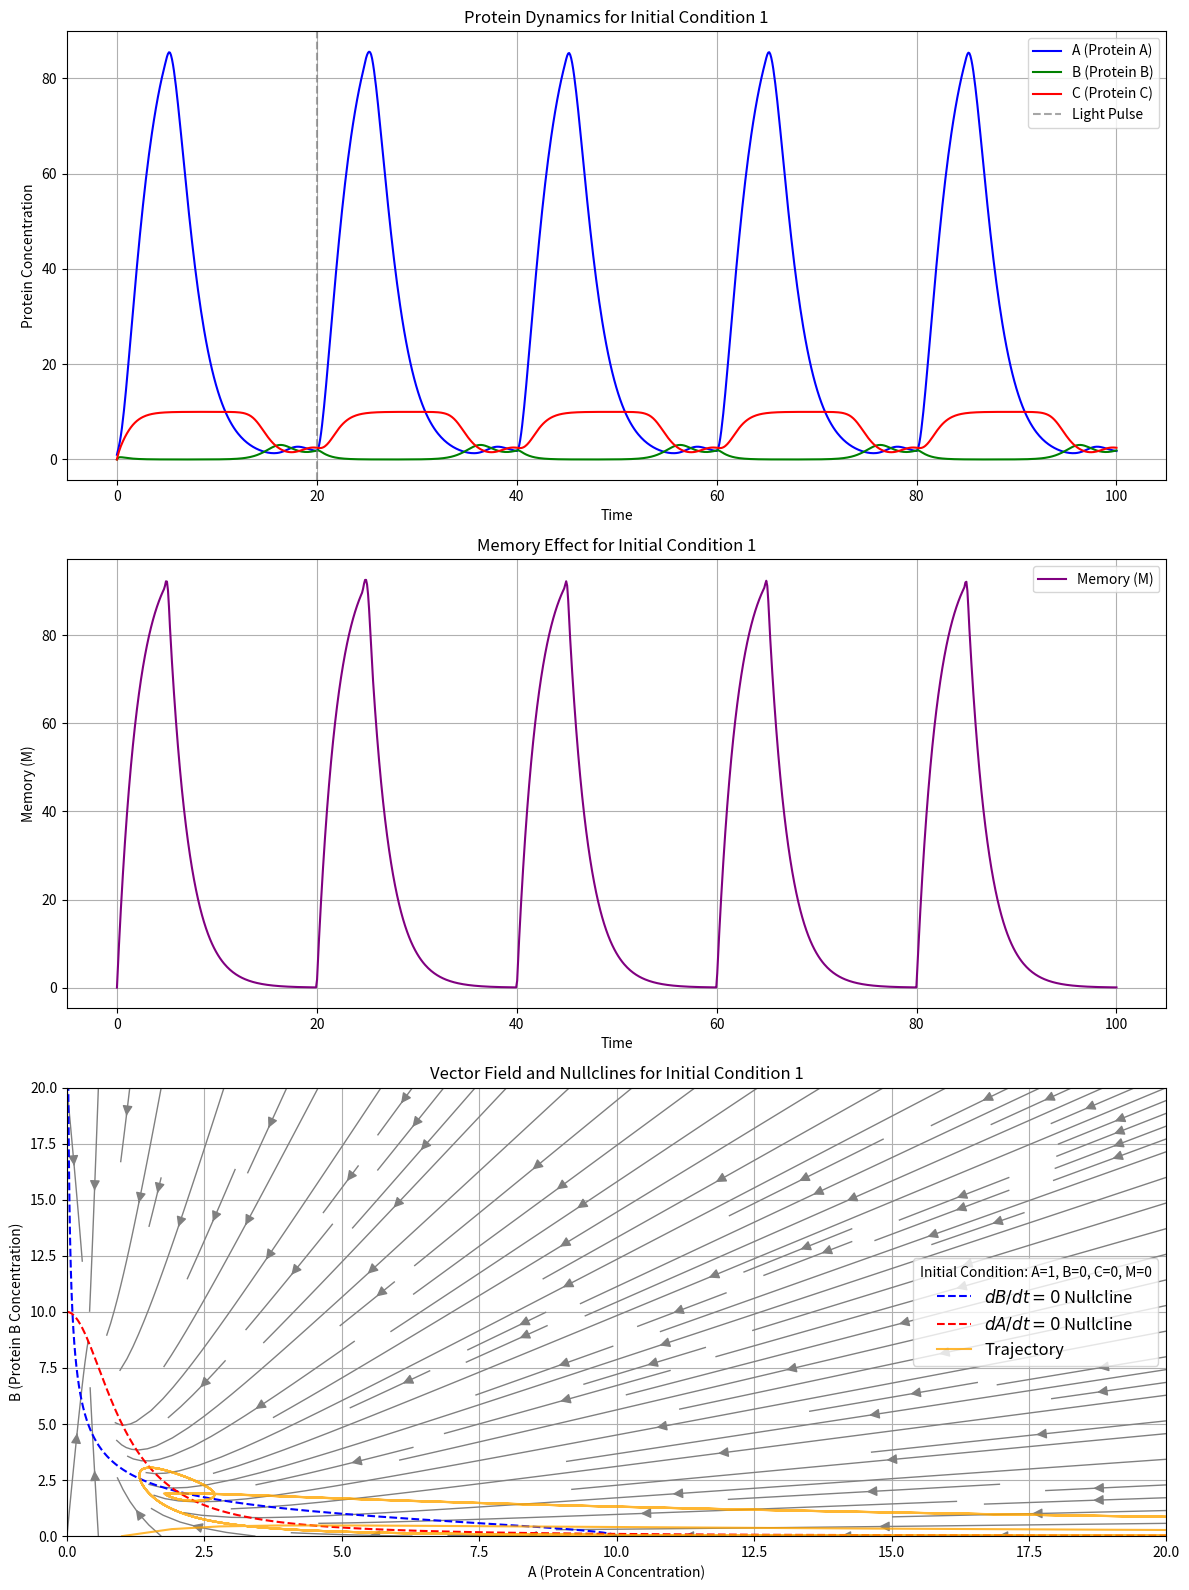
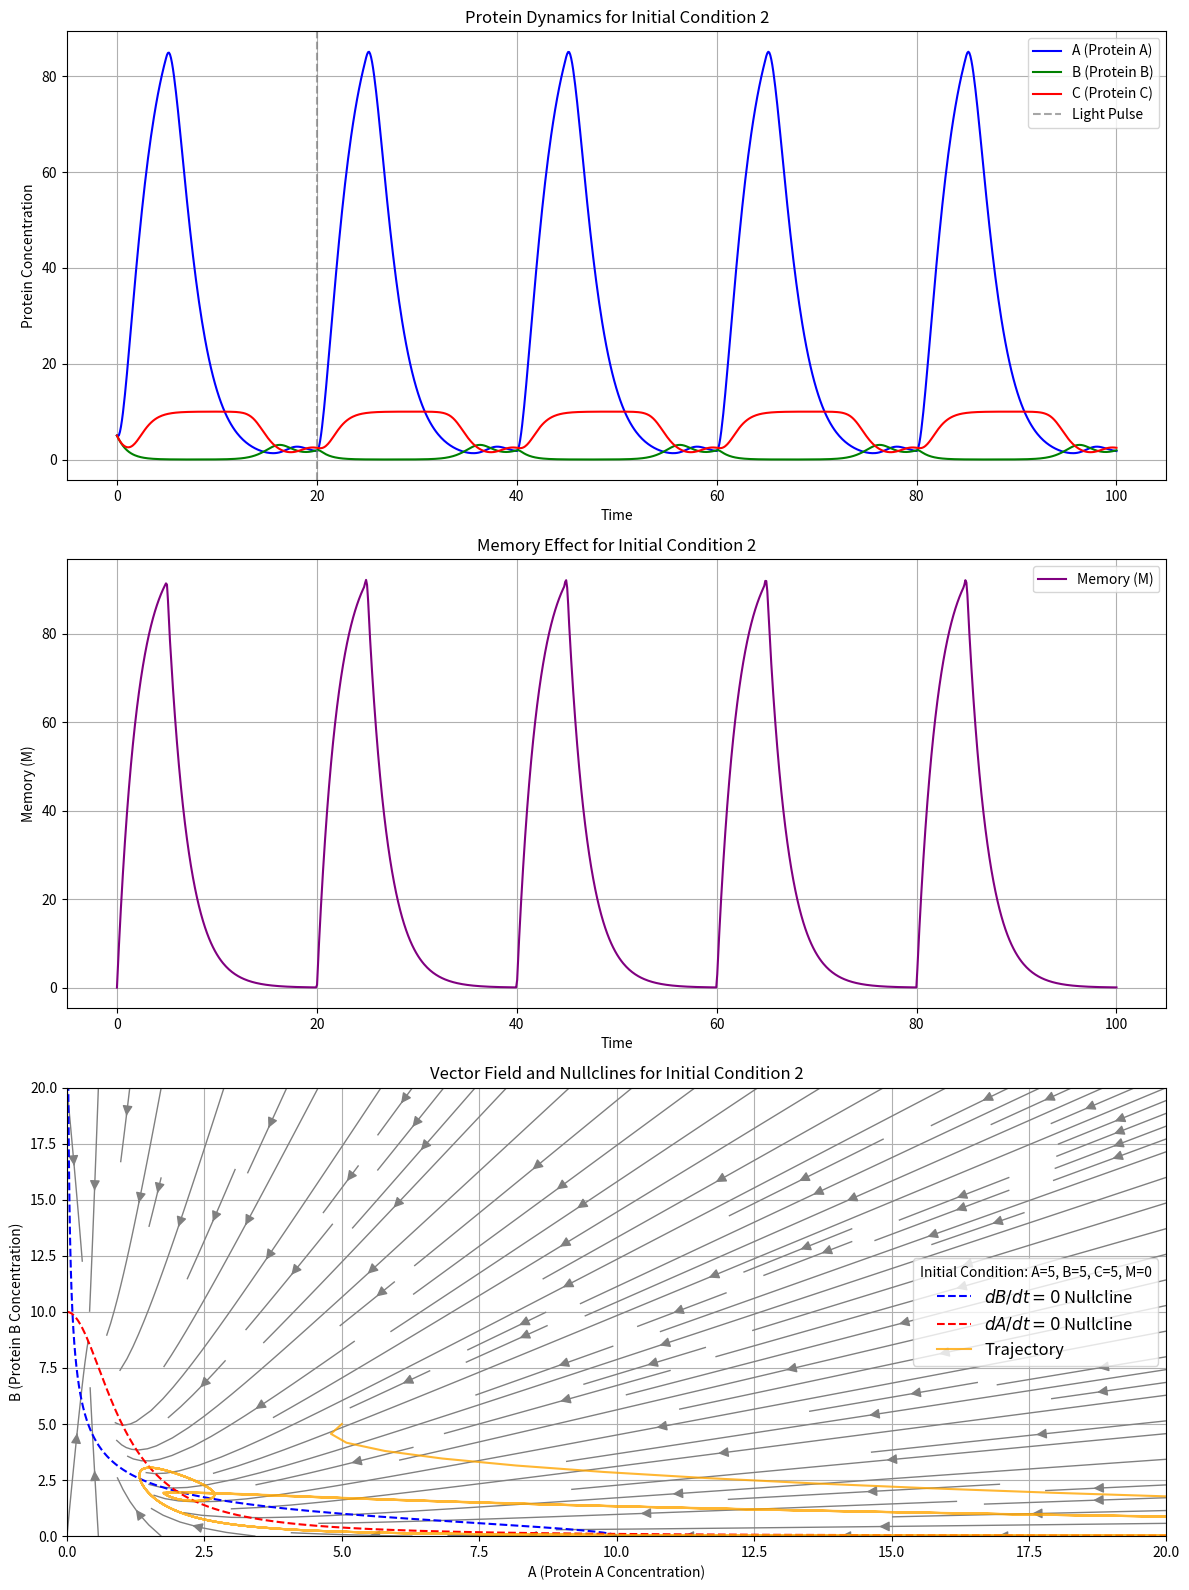
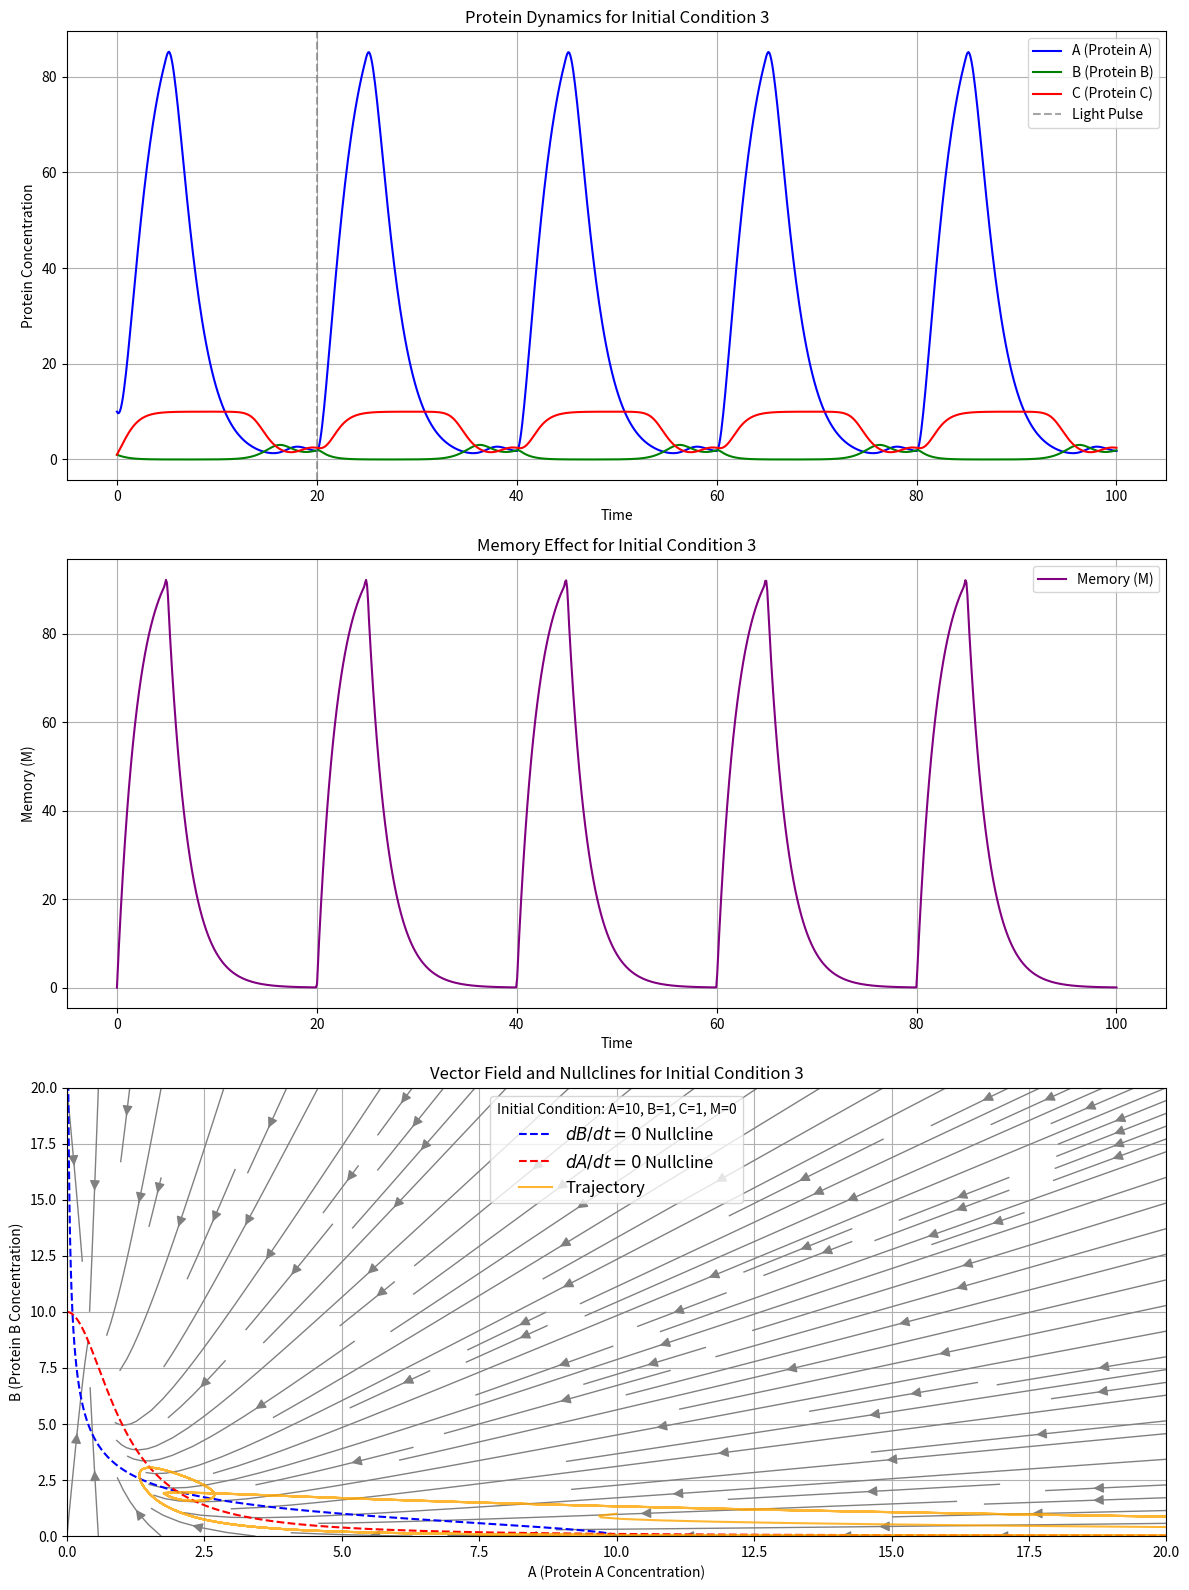
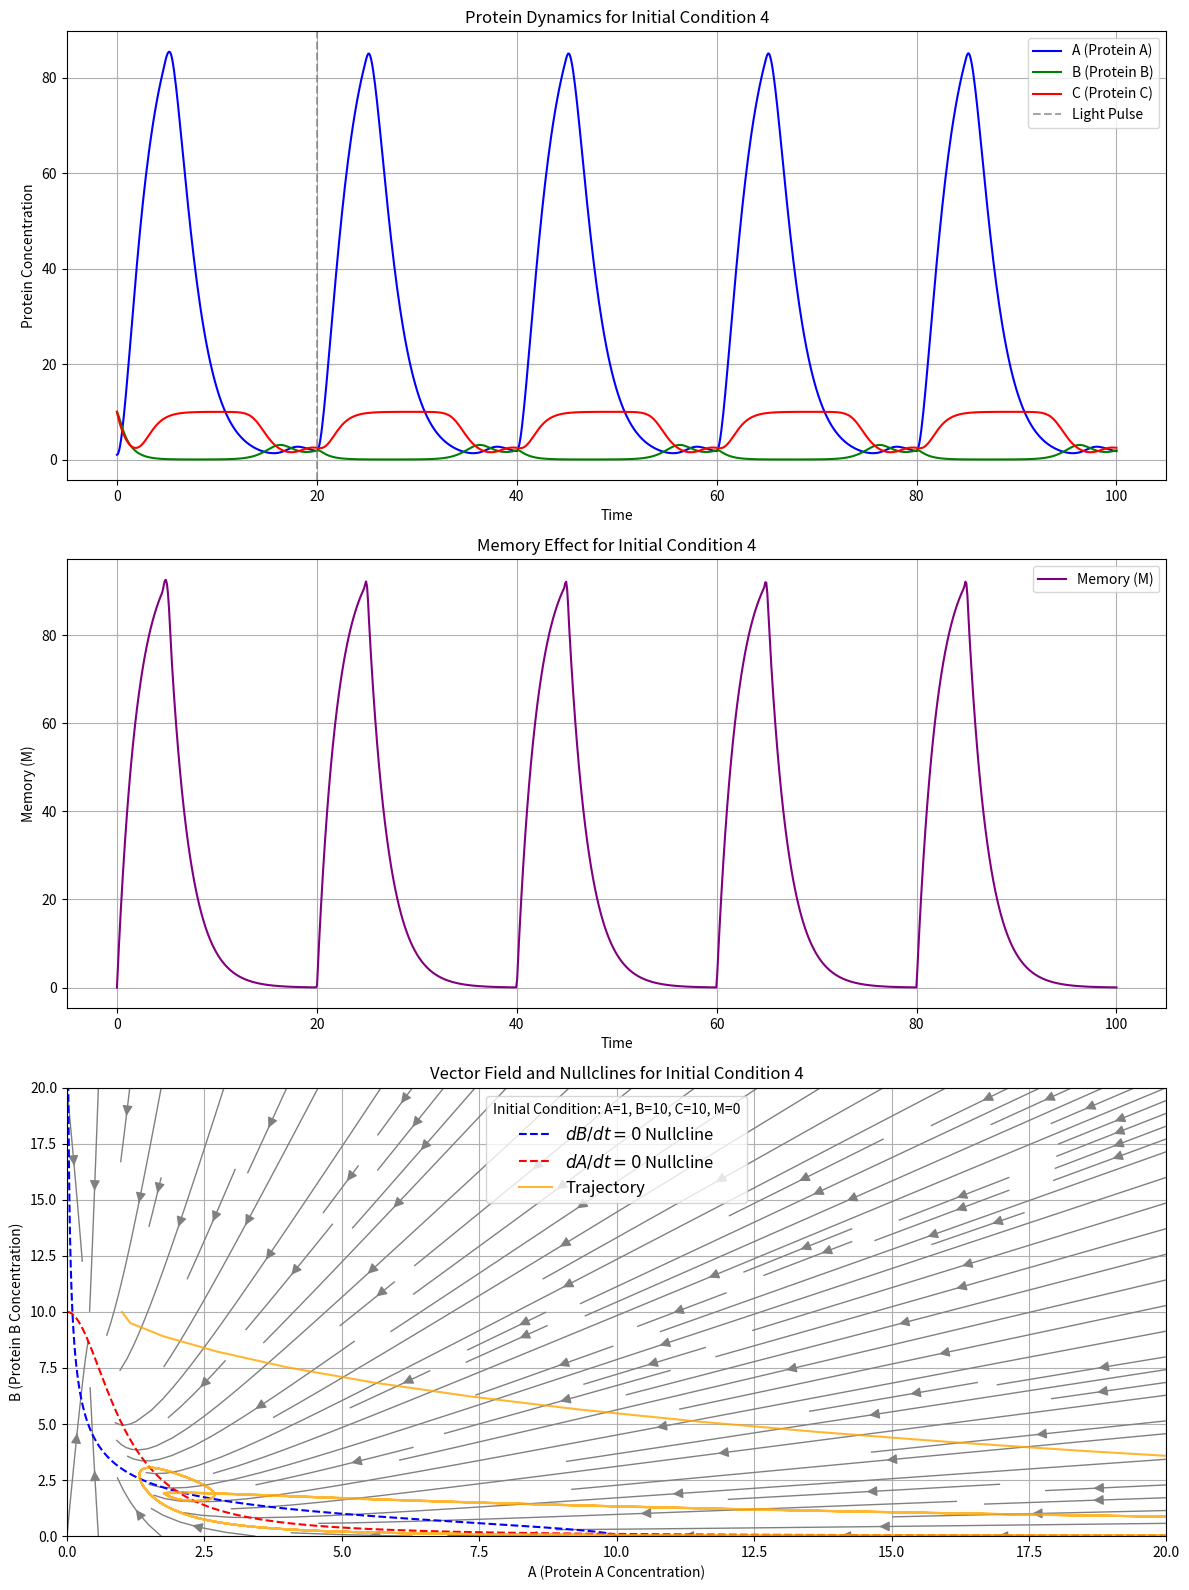
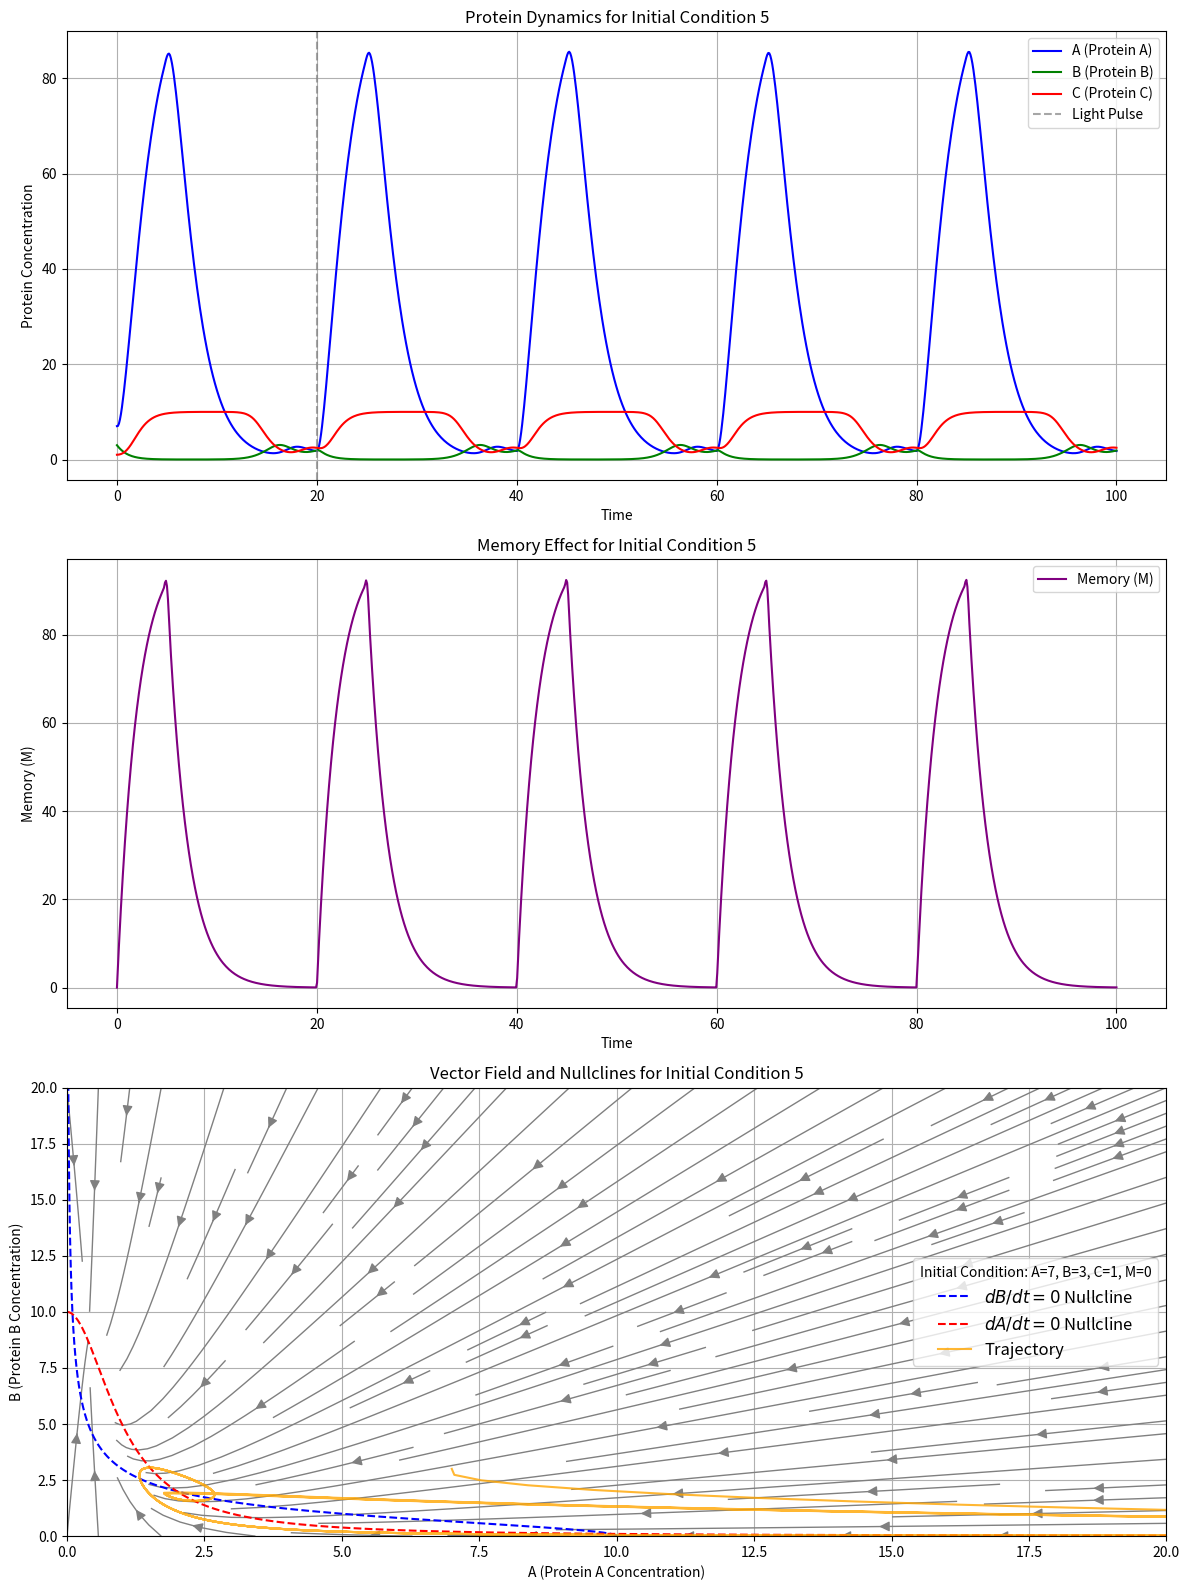

Here is the Python script that generated these plots, in order:
import numpy as np
import matplotlib.pyplot as plt
from scipy.integrate import solve_ivp

# Parameters for the system
alpha = 10       # Maximum production rate
n = 2            # Hill coefficient
gamma = 1        # Degradation rate
Kd = 1           # Dissociation constant
beta = 5         # Memory amplification factor
delta = 0.5      # Memory decay rate
L_max = 10       # Maximum light intensity
light_period = 20 # Time between light bursts
light_duration = 5 # Duration of light bursts

# Light stimulus function (square wave)
def light_stimulus(t):
    if (t % light_period) < light_duration:
        return L_max
    else:
        return 0

# Shape-memory repressilator ODEs
def repressilator_with_memory(t, y):
    A, B, C, M = y  # A, B, C are protein concentrations, M is the memory term
    
    # Light stimulus
    L = light_stimulus(t)
    
    # Memory effect
    dM_dt = beta * L - delta * M
    
    # Repressilator equations with light and memory
    dA_dt = alpha / (1 + (C / Kd)**n) + M - gamma * A
    dB_dt = alpha / (1 + (A / Kd)**n) - gamma * B
    dC_dt = alpha / (1 + (B / Kd)**n) - gamma * C
    
    return [dA_dt, dB_dt, dC_dt, dM_dt]

# Time span for simulation
t_span = (0, 100)
t_eval = np.linspace(*t_span, 1000)

# Initial conditions for multiple trajectories
initial_conditions = [
    [1, 0, 0, 0],   # Default
    [5, 5, 5, 0],   # Mid-range
    [10, 1, 1, 0],  # Higher A
    [1, 10, 10, 0], # Higher B
    [7, 3, 1, 0]    # Mixed
]

# Solve ODEs for each initial condition
solutions = [solve_ivp(repressilator_with_memory, t_span, y0, t_eval=t_eval, method='RK45') for y0 in initial_conditions]

# Define nullclines
B_nullcline = np.linspace(0, 20, 500)  # Expanded range
A_nullcline = alpha / (1 + (B_nullcline / Kd)**n) / gamma  # dB/dt = 0
A_range = np.linspace(0, 20, 500)  # Expanded range
B_nullcline2 = alpha / (1 + (A_range / Kd)**n) / gamma  # dA/dt = 0

# Define a grid for the vector field in A-B phase space
A_vec = np.linspace(0, 20, 50)  # Expanded range for better coverage
B_vec = np.linspace(0, 20, 50)
A_grid, B_grid = np.meshgrid(A_vec, B_vec)

# Memory term (constant for simplicity, adjust as needed for time-dependence)
M_value = 0

# Compute dA/dt and dB/dt for the vector field
C_fixed = 5  # Fix C to a constant value for 2D representation
dA_dt = alpha / (1 + (C_fixed / Kd)**n) + M_value - gamma * A_grid
dB_dt = alpha / (1 + (A_grid / Kd)**n) - gamma * B_grid

# Enable non-blocking mode
plt.ion()

# Plot each trajectory as a separate figure
for idx, (sol, init_cond) in enumerate(zip(solutions, initial_conditions)):
    fig, ax = plt.subplots(3, 1, figsize=(12, 16))

    # Plot protein concentrations
    ax[0].plot(sol.t, sol.y[0], label=f'A (Protein A)', color='blue')
    ax[0].plot(sol.t, sol.y[1], label=f'B (Protein B)', color='green')
    ax[0].plot(sol.t, sol.y[2], label=f'C (Protein C)', color='red')
    ax[0].axvline(x=light_period, color='gray', linestyle='--', alpha=0.7, label='Light Pulse')
    ax[0].set_title(f"Protein Dynamics for Initial Condition {idx+1}")
    ax[0].set_xlabel("Time")
    ax[0].set_ylabel("Protein Concentration")
    ax[0].legend()
    ax[0].grid()

    # Plot memory term
    ax[1].plot(sol.t, sol.y[3], label=f'Memory (M)', color='purple')
    ax[1].set_title(f"Memory Effect for Initial Condition {idx+1}")
    ax[1].set_xlabel("Time")
    ax[1].set_ylabel("Memory (M)")
    ax[1].legend()
    ax[1].grid()

    # Streamline vector field with nullclines
    ax[2].streamplot(A_grid, B_grid, dA_dt, dB_dt, color="gray", linewidth=1, density=1.2, arrowsize=1.5)
    ax[2].plot(A_nullcline, B_nullcline, label=r"$dB/dt = 0$ Nullcline", color='blue', linestyle='--')
    ax[2].plot(A_range, B_nullcline2, label=r"$dA/dt = 0$ Nullcline", color='red', linestyle='--')
    ax[2].plot(sol.y[0], sol.y[1], label="Trajectory", alpha=0.8, color='orange')
    ax[2].set_title(f"Vector Field and Nullclines for Initial Condition {idx+1}")
    ax[2].set_xlabel("A (Protein A Concentration)")
    ax[2].set_ylabel("B (Protein B Concentration)")
    ax[2].set_xlim(0, 20)  # Adjusted x-axis range
    ax[2].set_ylim(0, 20)  # Adjusted y-axis range
    ax[2].legend(fontsize=12, title=f"Initial Condition: A={init_cond[0]}, B={init_cond[1]}, C={init_cond[2]}, M={init_cond[3]}")
    ax[2].grid()

    # Adjust layout
    plt.tight_layout()

# Show all figures at once
plt.show(block=True)
